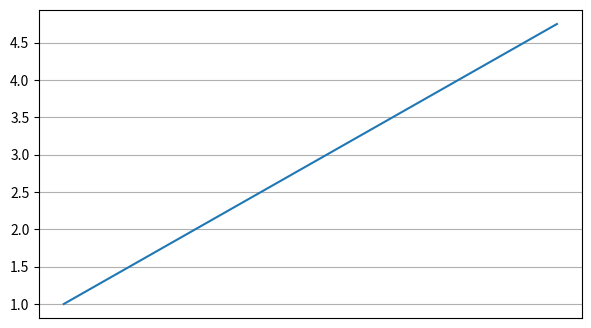

This figure's Python source:
#4. Граничные значения осей и локаторы для расположения меток на них
import numpy as np
import matplotlib.pyplot as plt
from matplotlib.ticker import NullLocator

fig = plt.figure(figsize=(7,4))
ax = fig.add_subplot()
ax.plot(np.arange(1,5,0.25))

ax.grid()
ax.xaxis.set_major_locator(NullLocator())#setka tolko po y

plt.show()
